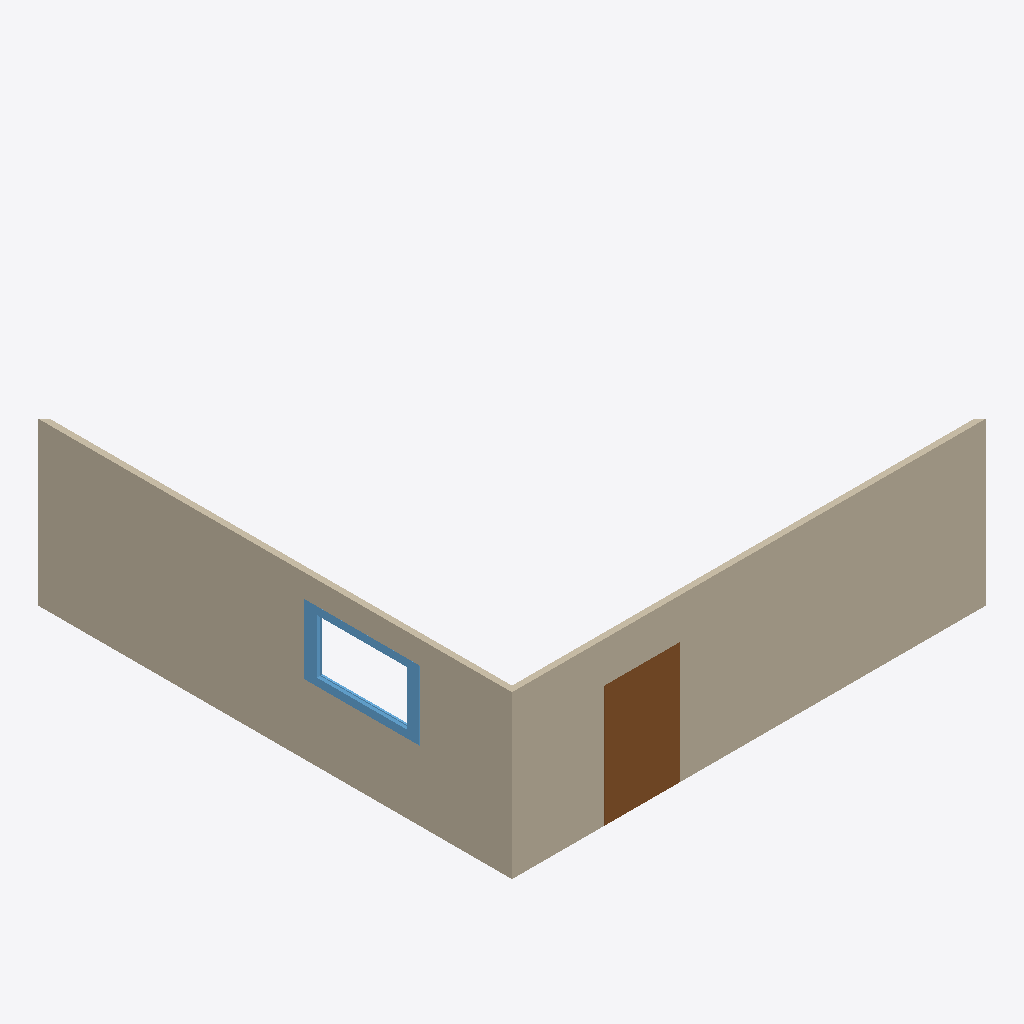
Isometric view of an IFC building model (IFC-SPF (STEP), schema IFC2X3, length unit millimetre), seen from the south-west, elements coloured by IFC class: 2 walls (beige), 1 door (brown), 1 window (light blue).
Extent 8.2 m × 8.2 m × 2.8 m (x, y, z). Elements (4): 2 IfcWallStandardCase, 1 IfcDoor, 1 IfcWindow.

HEADER;
FILE_DESCRIPTION(('ViewDefinition [notYetAssigned]'),'2;1');
FILE_NAME('Walls2.ifc','2017-10-20T18:43:54',('Tom'),('Unknown'),'GeometryGymIFC3.5 v0.0.16.0 by Geometry Gym Pty ','IfcScript3.5 v0.0.1.0','None');
FILE_SCHEMA(('IFC2X3'));
ENDSEC;
DATA;
#22=IFCPROJECT('0$WU4A9R19$vKWO$AdOnKA',#19,'IfcProject',$,$,$,$,(#30),#23);
#13=IFCBUILDING('39t4Pu3nTC4ekXYRIHJB9W',#19,'IfcBuilding',$,$,#12,$,$,.ELEMENT.,$,$,#21);
#176=IFCWALLSTANDARDCASE('0uw3wD4xDFIQPYtT4yDRJ0',#19,$,$,$,#175,#174,$);
#85=IFCWALLSTANDARDCASE('2Igx39D1LDdgoSGUytgsK8',#19,$,$,$,#84,#83,$);
#151=IFCDOOR('1DnOPpaIDCi9D10qm0cpSH',#19,$,$,$,#107,#150,$,$,$);
#447=IFCWINDOW('3PPGf4xlL33PK5CH3EXTJ3',#19,$,$,$,#200,#446,$,$,$);
ENDSEC;
